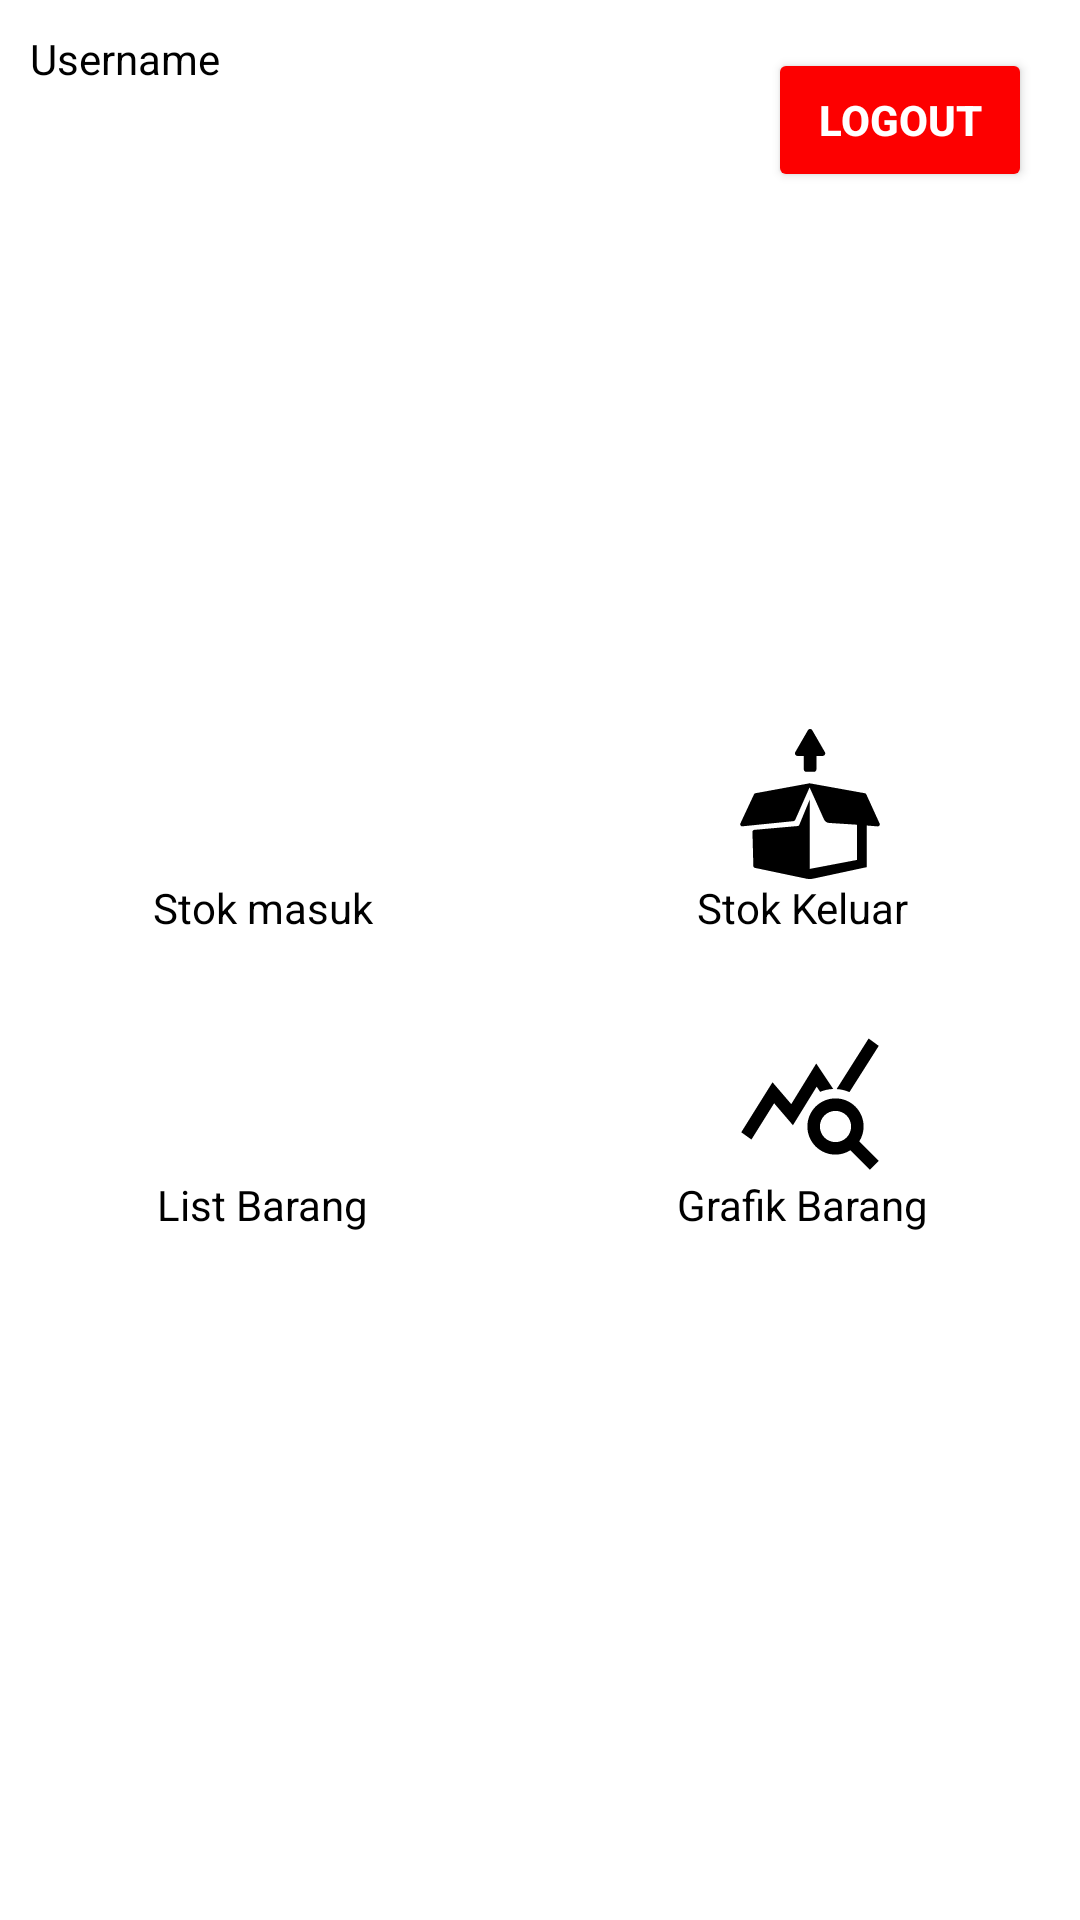

Reconstruct the res/layout file that produces this screen, plus the resources it refers to.
<!-- AndroidManifest.xml: application theme Theme.Maksudi -->
<!-- res/layout/activity_main.xml -->
<?xml version="1.0" encoding="utf-8"?>
<androidx.constraintlayout.widget.ConstraintLayout
    xmlns:android="http://schemas.android.com/apk/res/android"
    xmlns:app="http://schemas.android.com/apk/res-auto"
    xmlns:tools="http://schemas.android.com/tools"
    android:layout_width="match_parent"
    android:layout_height="match_parent"
    tools:context=".ui.MainActivity">


    <TextView
        android:textColor="@color/black"
        android:id="@+id/txt_username"
        android:layout_width="wrap_content"
        android:layout_height="wrap_content"
        android:layout_gravity="center"
        android:layout_margin="10dp"
        android:layout_marginStart="16dp"
        android:layout_marginLeft="16dp"
        android:layout_marginTop="16dp"
        android:text="@string/username"
        app:layout_constraintStart_toStartOf="parent"
        app:layout_constraintTop_toTopOf="parent" />

    <TableLayout
        android:layout_width="match_parent"
        android:layout_height="wrap_content"
        app:layout_constraintBottom_toBottomOf="parent"
        android:layout_marginBottom="20dp"
        app:layout_constraintTop_toBottomOf="@+id/btn_logout">

        <TableRow
            android:layout_width="match_parent"
            android:layout_height="match_parent">

            <ImageView
                android:id="@+id/imageView"
                android:layout_width="0dp"
                android:layout_height="50dp"
                android:layout_weight="1"
                app:srcCompat="@drawable/stok_masuk"
                tools:ignore="ContentDescription,VectorDrawableCompat"
                tools:layout_editor_absoluteX="53dp"
                tools:layout_editor_absoluteY="118dp" />

            <ImageView
                android:id="@+id/imageView2"
                android:layout_width="0dp"
                android:layout_height="50dp"
                android:layout_weight="1"
                app:srcCompat="@drawable/stok_keluar"
                tools:ignore="ContentDescription,VectorDrawableCompat"
                tools:layout_editor_absoluteX="262dp"
                tools:layout_editor_absoluteY="117dp" />
        </TableRow>

        <TableRow
            android:layout_width="match_parent"
            android:layout_height="wrap_content"
            android:layout_marginBottom="30dp">

            <TextView
                android:layout_width="match_parent"
                android:layout_height="wrap_content"
                android:layout_weight="1"
                android:gravity="center_horizontal"
                android:text="@string/stok_masuk"
                android:textAlignment="center"
                android:textColor="@color/black" />

            <TextView
                android:layout_width="match_parent"
                android:layout_height="wrap_content"
                android:layout_weight="1"
                android:gravity="center_horizontal"
                android:text="@string/stok_keluar"
                android:textAlignment="center"
                android:textColor="@color/black" />
        </TableRow>

        <TableRow
            android:layout_width="match_parent"
            android:layout_height="wrap_content">

            <ImageView
                android:id="@+id/imageView3"
                android:layout_width="0dp"
                android:layout_height="50dp"
                android:layout_weight="1"
                app:srcCompat="@drawable/list_barang"
                tools:ignore="ContentDescription,VectorDrawableCompat"
                tools:layout_editor_absoluteX="53dp"
                tools:layout_editor_absoluteY="118dp" />

            <ImageView
                android:id="@+id/imageView4"
                android:layout_width="0dp"
                android:layout_height="50dp"
                android:layout_weight="1"
                app:srcCompat="@drawable/ic_grafik"
                tools:ignore="ContentDescription,VectorDrawableCompat"
                tools:layout_editor_absoluteX="262dp"
                tools:layout_editor_absoluteY="117dp" />
        </TableRow>

        <TableRow
            android:layout_width="match_parent"
            android:layout_height="wrap_content"
            android:layout_marginBottom="30dp">

            <TextView
                android:layout_width="match_parent"
                android:layout_height="wrap_content"
                android:layout_weight="1"
                android:gravity="center_horizontal"
                android:text="@string/list_barang"
                android:textAlignment="center"
                android:textColor="@color/black" />

            <TextView
                android:layout_width="match_parent"
                android:layout_height="wrap_content"
                android:layout_weight="1"
                android:gravity="center_horizontal"
                android:text="@string/grafik_barang"
                android:textAlignment="center"
                android:textColor="@color/black" />
        </TableRow>

    </TableLayout>

    <Button
        android:id="@+id/btn_logout"
        android:layout_width="wrap_content"
        android:layout_height="wrap_content"
        android:layout_gravity="center"
        android:layout_marginTop="16dp"
        android:layout_marginEnd="16dp"
        android:layout_marginRight="16dp"
        android:backgroundTint="#FD0000"
        android:text="@string/logout"
        android:textColor="#FFFFFF"
        android:textStyle="bold"
        app:layout_constraintEnd_toEndOf="parent"
        app:layout_constraintTop_toTopOf="parent"
        tools:targetApi="lollipop" />

</androidx.constraintlayout.widget.ConstraintLayout>
<!-- resources referenced by this layout -->
<resources>
  <!-- drawable ic_grafik (drawable) -->
  <vector xmlns:android="http://schemas.android.com/apk/res/android"
      android:width="24dp"
      android:height="24dp"
      android:viewportWidth="24"
      android:viewportHeight="24"
      android:tint="@color/black">
    <path
        android:fillColor="@android:color/white"
        android:pathData="M19.88,18.47c0.44,-0.7 0.7,-1.51 0.7,-2.39c0,-2.49 -2.01,-4.5 -4.5,-4.5s-4.5,2.01 -4.5,4.5s2.01,4.5 4.49,4.5c0.88,0 1.7,-0.26 2.39,-0.7L21.58,23L23,21.58L19.88,18.47zM16.08,18.58c-1.38,0 -2.5,-1.12 -2.5,-2.5c0,-1.38 1.12,-2.5 2.5,-2.5s2.5,1.12 2.5,2.5C18.58,17.46 17.46,18.58 16.08,18.58zM15.72,10.08c-0.74,0.02 -1.45,0.18 -2.1,0.45l-0.55,-0.83l-3.8,6.18l-3.01,-3.52l-3.63,5.81L1,17l5,-8l3,3.5L13,6C13,6 15.72,10.08 15.72,10.08zM18.31,10.58c-0.64,-0.28 -1.33,-0.45 -2.05,-0.49c0,0 5.12,-8.09 5.12,-8.09L23,3.18L18.31,10.58z"/>
  </vector>
  <!-- drawable stok_keluar (drawable) -->
  <vector android:height="24.00004dp" android:viewportHeight="612.001"
      android:viewportWidth="612" android:width="24dp" xmlns:android="http://schemas.android.com/apk/res/android">
      <path android:fillColor="#FF000000" android:pathData="M581.892,397.353l-44.439,-3.545v169.847L320.445,610.32c-10.142,2.227 -20.694,2.227 -30.835,0.083L81.341,566.622c-3.71,-0.824 -6.432,-4.04 -6.514,-7.832L71.2,419.943c-0.082,-4.37 3.215,-8.08 7.503,-8.492l176.937,-15.5c3.051,-0.247 5.689,-2.227 6.844,-5.112l42.544,-103.227v283.216l192.271,-36.525V390.51l-113.264,-7.183c-9.152,-0.581 -17.232,-6.177 -20.994,-14.541l-58.673,-130.479l-58.952,132.826c-1.236,2.721 -3.792,4.535 -6.678,4.864L30.222,397.022c-6.349,0.66 -10.966,-5.854 -8.245,-11.707L77.466,266.67c1.154,-2.391 3.38,-4.123 5.936,-4.617l213.875,-39.246l7.091,-1.319l6.924,1.236l218.492,39.329c2.639,0.495 4.864,2.226 6.019,4.699l54.252,118.975C592.694,391.499 588.159,397.848 581.892,397.353zM357.869,109.817h-25.75v54.711c0,5.691 -4.613,10.305 -10.304,10.305h-30.914c-5.691,0 -10.305,-4.614 -10.305,-10.305v-54.711h-25.748c-7.932,0 -12.89,-8.587 -8.924,-15.457L297.43,5.152c3.966,-6.87 13.88,-6.87 17.847,-0.001l51.515,89.208C370.759,101.229 365.802,109.817 357.869,109.817z"/>
  </vector>
  <string name="grafik_barang">Grafik Barang</string>
  <string name="list_barang">List Barang</string>
  <string name="logout">Logout</string>
  <string name="stok_keluar">Stok Keluar</string>
  <string name="stok_masuk">Stok masuk</string>
  <string name="username">Username</string>
  <style name="Theme.Maksudi" parent="Theme.MaterialComponents.DayNight.DarkActionBar">
          
          <item name="colorPrimary">@color/purple_500</item>
          <item name="colorPrimaryVariant">@color/purple_700</item>
          <item name="colorOnPrimary">@color/white</item>
          
          <item name="colorSecondary">@color/teal_200</item>
          <item name="colorSecondaryVariant">@color/teal_700</item>
          <item name="colorOnSecondary">@color/black</item>
          
          <item name="android:statusBarColor" tools:targetApi="l">?attr/colorPrimaryVariant</item>
          
      </style>
  <!-- not gathered from this repository: default colours our renderer supplied (Android Studio template values) -->
  <color name="purple_500">#FF6200EE</color>
  <color name="purple_700">#FF3700B3</color>
  <color name="teal_200">#FF03DAC5</color>
  <color name="teal_700">#FF018786</color>
  <color name="black">#FF000000</color>
  <color name="white">#FFFFFFFF</color>
</resources>
